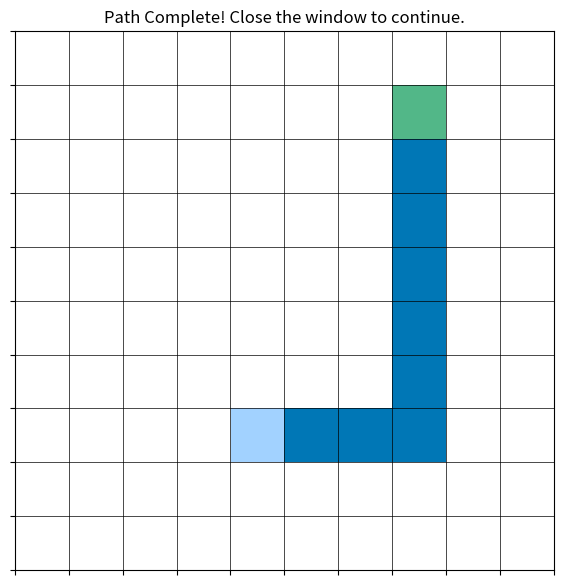
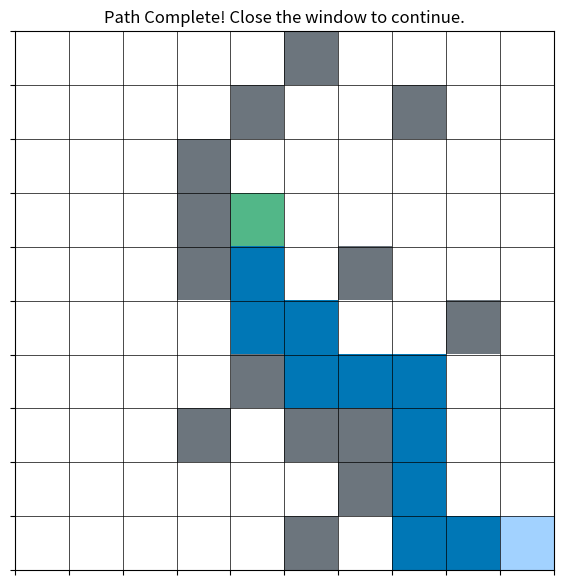

Python code for these plots, in order:
import random
import matplotlib.pyplot as plt
import numpy as np
from collections import deque
from matplotlib.colors import ListedColormap

GRID_SIZE = 10
DIRECTIONS = [(0, 1), (1, 0), (0, -1), (-1, 0)]

DEFINED_OBSTACLES = {
    (0, 5),
    (1, 4), (1, 7),
    (2, 3),
    (3, 3),
    (4, 3), (4, 6),
    (5, 8),
    (6, 4),
    (7, 3), (7, 5), (7, 6),
    (8, 6),
    (9, 5)
}

def find_path_bfs(start_node, goal_node, obstacles):
    """
    Finds the shortest path between 'start_node' and 'goal_node' using BFS.
    Returns a list of tuples representing the path, or None if no path exists.
    """
    if start_node == goal_node:
        return [start_node]

    queue = deque([start_node])
    predecessors = {start_node: None}

    while queue:
        current_node = queue.popleft()

        if current_node == goal_node:
            path = []
            while current_node is not None:
                path.append(current_node)
                current_node = predecessors[current_node]
            path.reverse()
            return path

        for dx, dy in DIRECTIONS:
            neighbor_x, neighbor_y = current_node[0] + dx, current_node[1] + dy
            neighbor = (neighbor_x, neighbor_y)

            if (0 <= neighbor_x < GRID_SIZE and 0 <= neighbor_y < GRID_SIZE and
                    neighbor not in obstacles and
                    neighbor not in predecessors):
                predecessors[neighbor] = current_node
                queue.append(neighbor)
    
    return None

def animate_path(path, start_node, goal_node, obstacles):
    """
    Animates the robot's movement, showing the traversed path, and waits for user input to close.
    """
    plt.figure(figsize=(7, 7))
    
    cmap = ListedColormap(['#FFFFFF', '#6c757d', '#d00000', '#52b788', '#a2d2ff', '#0077b6'])

    visited_path = set()

    for position in path:
        visited_path.add(position)
        grid = np.zeros((GRID_SIZE, GRID_SIZE))

        for obs in obstacles:
            grid[obs] = 1
        
        for visited_pos in visited_path:
            grid[visited_pos] = 4
        
        grid[start_node] = 3
        grid[goal_node] = 2
        grid[position] = 5

        plt.imshow(grid, cmap=cmap)
        plt.title("Goal-Based Agent in Action")
        plt.grid(True, which='both', color='k', linewidth=0.5)
        plt.xticks(np.arange(-.5, GRID_SIZE, 1), [])
        plt.yticks(np.arange(-.5, GRID_SIZE, 1), [])
        plt.pause(0.4) 
        plt.clf()

    final_grid = np.zeros((GRID_SIZE, GRID_SIZE))
    for obs in obstacles:
        final_grid[obs] = 1
    
    for pos in path:
        final_grid[pos] = 4
    
    final_grid[start_node] = 3
    final_grid[goal_node] = 2
    
    plt.imshow(final_grid, cmap=cmap)
    plt.title("Path Complete! Close the window to continue.")
    plt.grid(True, which='both', color='k', linewidth=0.5)
    plt.xticks(np.arange(-.5, GRID_SIZE, 1), [])
    plt.yticks(np.arange(-.5, GRID_SIZE, 1), [])
    
    plt.show()


def run_stage(with_obstacles):
    """
    Executes a phase, finds the path, and runs the animation.
    """
    if with_obstacles:
        print("--- Stage 2: Environment with Obstacles ---")
        obstacles = DEFINED_OBSTACLES
    else:
        print("--- Stage 1: Free Environment ---")
        obstacles = set()

    while True:
        start_node = (random.randint(0, GRID_SIZE - 1), random.randint(0, GRID_SIZE - 1))
        goal_node = (random.randint(0, GRID_SIZE - 1), random.randint(0, GRID_SIZE - 1))
        if start_node != goal_node and start_node not in obstacles and goal_node not in obstacles:
            break
            
    print(f"Objective: Go from {start_node} to {goal_node}")

    found_path = find_path_bfs(start_node, goal_node, obstacles)

    if found_path:
        success = "Yes"
        path_length = len(found_path) - 1
        print(f"Path found!")
        print("\nEvaluation Metrics:")
        print(f"  - Task Success: {success}")
        print(f"  - Path Length: {path_length} steps")
        print("\nStarting animation...")
        animate_path(found_path, start_node, goal_node, obstacles)
        print("Animation finished.")
    else:
        success = "No"
        path_length = "N/A"
        print(f"Could not find a path.")
        print("\nEvaluation Metrics:")
        print(f"  - Task Success: {success}")
        print(f"  - Path Length: {path_length} steps")


if __name__ == "__main__":
    run_stage(with_obstacles=False)
    print("\n" + "="*40 + "\n")
    run_stage(with_obstacles=True)